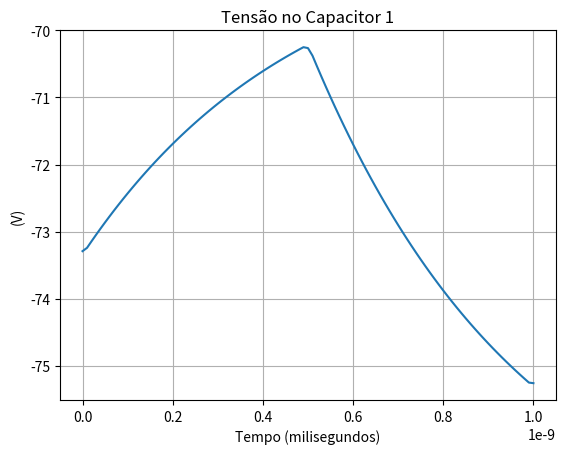

This figure's Python source:
import numpy as np
from numpy import linalg
from numpy.core.function_base import linspace
from scipy.optimize import fsolve
import matplotlib.pyplot as plt
from math import pi

#inserir as CIs
Ra = 10**3
RL = 50
Vc10 = -73.29215789
Vc20 = -76.95672331
#fonte do Ex1
f = 10**9
deltat = 1/(100 * f)
tf = (1/f)
A = 100

C1 = 10**(-11)
C2 = 10**(-6)

#The matrix from the mesh analysis in circuit. Analysis in t0
def func(x):
    return[ Ra*x[0] + Vc10,
                 -Vc10 + Vc20 + x[1]*RL]

y = fsolve(func, [0, 0])

#previus conditions to new interation
y1 = float (y[0])
y2 = float (y[1])

result_vc1_transi = [] #vector to storage the voltage at capacitor 1, to SM
result_vc2_transi = [] #vector to storage the voltage at capacitor 1, to SM

result_vc1 = [] #vector to storage the voltage at capacitor 1
result_vc2 = [] #vector to storage the voltage at capacitor 2
result_ic1 = [] #vector to storage the current at capacitor 1
result_ic2 = [] #vector to storage the current at capacitor 2

#correntes nos capacitores
ic10 = y1 - y2
ic20 = y2
#storege the values
result_vc1_transi.append (Vc10)
result_vc2_transi.append (Vc20)
result_ic1.append (ic10)
result_ic2.append (ic20)

#notal tensions to the new interation
Va = A*np.sin(2*pi*f*0)
Vb = Vc10
Vc = Vb - Vc20

t_sim = np.arange(deltat, tf, deltat) #time vector to simulation, without t0
t_plot = np.arange(0, tf, deltat) #vector to plot in each time of simulation

for t in t_sim:

    Vs = A*np.sin(2*pi*f*t)#voltage in source in actual time
    #system of nodal analysis to solve in actual time  
    def func(x):
        
        return[x[0] - Vs,
                ((0.1*np.sign(x[0])) / ((1 + (1.8/abs(x[0]))**5)**(1/5))) - x[1]/Ra - ((2*C1/deltat)*(x[1] - Vc10) - ic10) - ((2*C2/deltat)*((x[1] - x[2]) - Vc20) - ic20),
                -((2*C2/deltat)*((x[1] - x[2]) - Vc20) - ic20) + x[2]/RL]
    
    y = fsolve(func, [Va, Vb, Vc])#solving the system of non linear equations in t
    
    #nodal voltages
    Va = float (y[0])
    Vb = float (y[1])
    Vc = float (y[2])
    
    #previus values to next time interation
    ic10 = ((2*C1/deltat)*(Vb - Vc10) - ic10)
    ic20 = ((2*C2/deltat)*((Vb - Vc) - Vc20) - ic20)
    Vc10 = Vb
    Vc20 = Vb - Vc
    
    #storege the values
    result_vc1_transi.append (Vc10)
    result_vc2_transi.append (Vc20)
    result_ic1.append (ic10)
    result_ic2.append (ic20)

#variables for plot comparing to shooting method. Otherwise, use t_plot and result_vc     
t_plot__aux = np.arange(0, 1/f, deltat)
aux = len(t_plot__aux)

plt.plot (t_plot__aux, result_vc1_transi[-aux:])
plt.title ('Tensão no Capacitor 1')
plt.ylabel ('(V)')
plt.xlabel ('Tempo (milisegundos)')
plt.grid()
plt.show ()
###
#plt.plot (t_plot, result_vc2)
#plt.title ('Tensão no Capacitor 2')
#plt.ylabel ('(V)')
#plt.xlabel ('Tempo (milisegundos)')
#plt.grid()
#plt.show ()
#
#plt.plot (t_plot, result_ic1)
#plt.title ('Corrente da fonte controlada')
#plt.ylabel ('(A)')
#plt.xlabel ('Tempo (milisegundos)')
#plt.grid()
#plt.show ()
#plt.plot (t_plot, result_ic2)
#plt.title ('Corrente no Capacitor 2')
#plt.ylabel ('(A)')
#plt.xlabel ('Tempo (milisegundos)')
#plt.grid()
#plt.show ()
